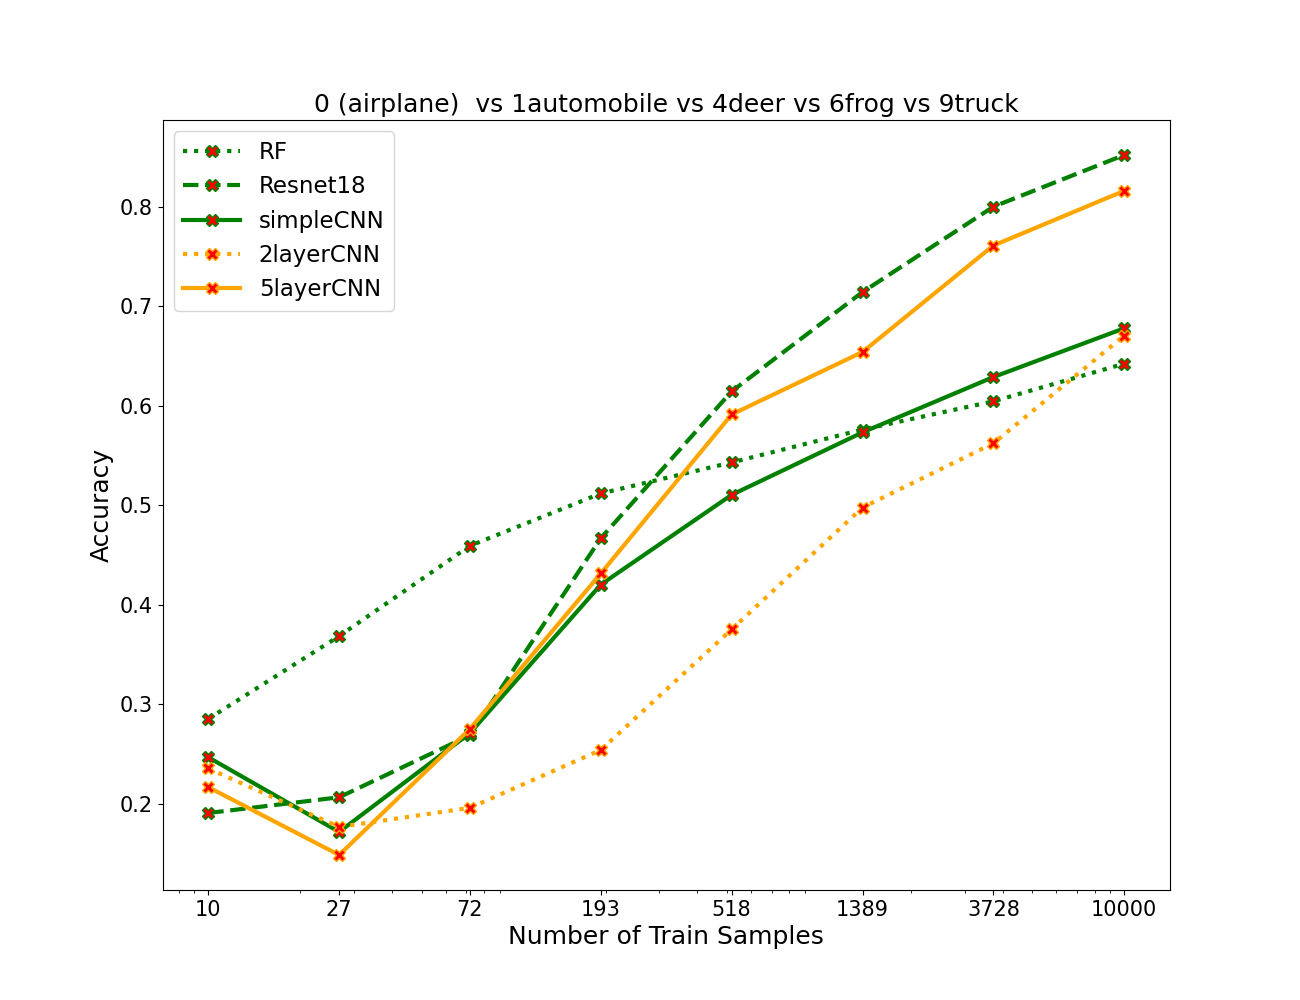

The table this chart was drawn from, first rows:
algos, 0, 1, 2, 3, 4, 5, 6, 7
RF, 0.2854, 0.3686, 0.4594, 0.512, 0.5432, 0.5762, 0.6046, 0.6424
resnet, 0.1908, 0.2066, 0.269, 0.467, 0.6146, 0.7144, 0.8002, 0.8522
simpleCNN, 0.2468, 0.1718, 0.2712, 0.4204, 0.5106, 0.5734, 0.629, 0.678
2layercnn, 0.2356, 0.1768, 0.196, 0.2542, 0.3754, 0.4978, 0.5624, 0.6706
5layercnn, 0.2168, 0.1486, 0.2754, 0.4316, 0.5914, 0.6542, 0.7612, 0.8162
